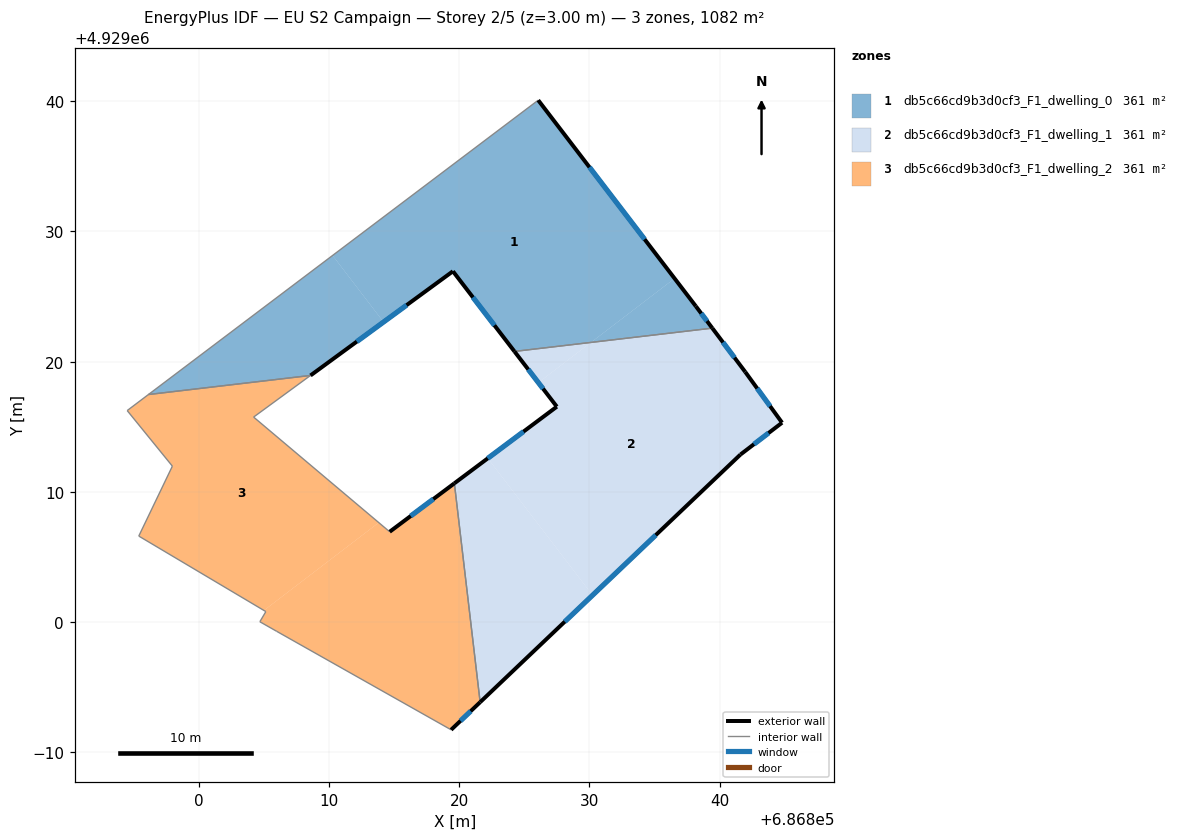
=== STOREY PLAN SPEC (per zone: floor XY polygon, exterior-wall plan segments, windows/doors) ===
zone 1: db5c66cd9b3d0cf3_F1_dwelling_0  (360.8 m²)
  floor: (686826.06, 4929040.08) (686836.54, 4929026.39) (686830.11, 4929021.48) (686824.24, 4929020.79) (686819.51, 4929026.94) (686814.18, 4929023.04) (686810.27, 4929028.16)
  floor: (686810.27, 4929028.16) (686814.18, 4929023.04) (686808.57, 4929018.94) (686796.12, 4929017.47)
  floor: (686838.17, 4929024.25) (686839.43, 4929022.57) (686830.11, 4929021.48) (686836.54, 4929026.39)
  exterior wall: (686819.51, 4929026.94) – (686824.23, 4929020.79)  [7.8 m]
    window: (686821.05, 4929024.94) – (686822.70, 4929022.79)  [2.8 m²]
  exterior wall: (686808.57, 4929018.94) – (686819.51, 4929026.94)  [13.6 m]
    window: (686812.13, 4929021.54) – (686815.95, 4929024.34)  [5.0 m²]
  exterior wall: (686838.17, 4929024.25) – (686826.06, 4929040.08)  [19.9 m]
    window: (686834.23, 4929029.40) – (686830.00, 4929034.93)  [7.3 m²]
  exterior wall: (686839.43, 4929022.57) – (686838.17, 4929024.25)  [2.1 m]
    window: (686839.02, 4929023.12) – (686838.58, 4929023.71)  [0.8 m²]
  interior walls: 3
zone 2: db5c66cd9b3d0cf3_F1_dwelling_1  (360.8 m²)
  floor: (686822.19, 4929012.58) (686830.23, 4929002.06) (686821.60, 4928993.84) (686819.62, 4929010.65)
  floor: (686841.96, 4929019.21) (686844.79, 4929015.31) (686841.59, 4929012.86) (686830.23, 4929002.06) (686822.19, 4929012.58) (686827.49, 4929016.54) (686826.08, 4929018.39) (686830.11, 4929021.48) (686839.43, 4929022.57)
  floor: (686830.11, 4929021.48) (686826.08, 4929018.39) (686824.24, 4929020.79)
  exterior wall: (686824.23, 4929020.79) – (686827.49, 4929016.54)  [5.3 m]
    window: (686825.29, 4929019.41) – (686826.43, 4929017.92)  [2.0 m²]
  exterior wall: (686841.96, 4929019.21) – (686839.43, 4929022.57)  [4.2 m]
    window: (686841.14, 4929020.31) – (686840.26, 4929021.48)  [1.5 m²]
  exterior wall: (686844.79, 4929015.31) – (686841.96, 4929019.21)  [4.8 m]
    window: (686843.87, 4929016.58) – (686842.88, 4929017.94)  [1.8 m²]
  exterior wall: (686841.59, 4929012.86) – (686844.79, 4929015.31)  [4.0 m]
    window: (686842.63, 4929013.66) – (686843.75, 4929014.52)  [1.5 m²]
  exterior wall: (686821.60, 4928993.84) – (686841.59, 4929012.86)  [27.6 m]
    window: (686828.10, 4929000.03) – (686835.09, 4929006.68)  [10.1 m²]
  exterior wall: (686827.49, 4929016.54) – (686819.62, 4929010.66)  [9.8 m]
    window: (686824.93, 4929014.63) – (686822.18, 4929012.57)  [3.6 m²]
  interior walls: 2
zone 3: db5c66cd9b3d0cf3_F1_dwelling_2  (360.8 m²)
  floor: (686808.57, 4929018.94) (686804.20, 4929015.74) (686813.81, 4929007.64) (686804.99, 4929000.89) (686795.38, 4929006.60) (686797.96, 4929011.97) (686794.49, 4929016.24) (686796.12, 4929017.47)
  floor: (686819.62, 4929010.65) (686821.60, 4928993.84) (686819.37, 4928991.72) (686805.98, 4928999.28) (686804.68, 4929000.02) (686805.14, 4929000.80) (686804.99, 4929000.89) (686813.81, 4929007.64) (686814.65, 4929006.93)
  exterior wall: (686819.62, 4929010.66) – (686814.65, 4929006.93)  [6.2 m]
    window: (686818.01, 4929009.44) – (686816.27, 4929008.14)  [2.3 m²]
  exterior wall: (686819.37, 4928991.72) – (686821.60, 4928993.84)  [3.1 m]
    window: (686820.10, 4928992.41) – (686820.88, 4928993.15)  [1.1 m²]
  interior walls: 11

=== DERIVED (storey summary) ===
Building: EU S2 Campaign
Storey: 2 of 5  (floor level z = 3.00 m)
Storey gross floor area: 1082.5 m²
Zones on this storey: 3
  - db5c66cd9b3d0cf3_F1_dwelling_0: floor 360.8 m²; exterior wall 43.3 m (130.0 m²); 4 window(s) 15.9 m²; WWR 12.2%
  - db5c66cd9b3d0cf3_F1_dwelling_1: floor 360.8 m²; exterior wall 55.8 m (167.5 m²); 6 window(s) 20.5 m²; WWR 12.2%
  - db5c66cd9b3d0cf3_F1_dwelling_2: floor 360.8 m²; exterior wall 9.3 m (27.9 m²); 2 window(s) 3.4 m²; WWR 12.2%
Zone adjacency (shared interzone walls):
  - db5c66cd9b3d0cf3_F1_dwelling_0 ↔ db5c66cd9b3d0cf3_F1_dwelling_1
  - db5c66cd9b3d0cf3_F1_dwelling_0 ↔ db5c66cd9b3d0cf3_F1_dwelling_2
  - db5c66cd9b3d0cf3_F1_dwelling_1 ↔ db5c66cd9b3d0cf3_F1_dwelling_2